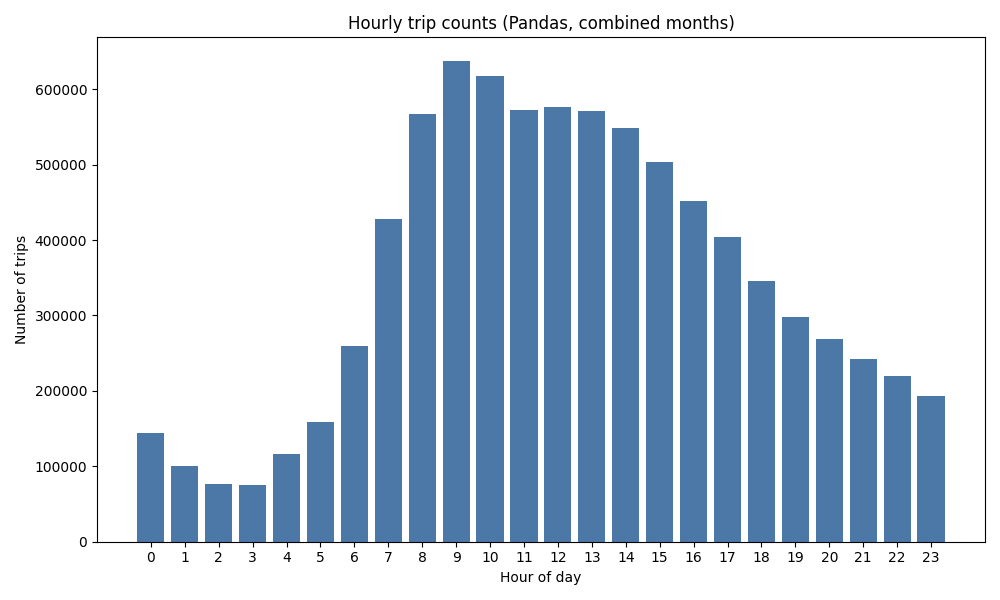

The data file committed next to this chart (first rows):
hour, count
0, 144498
1, 99854
2, 76023
3, 74763
4, 116535
5, 158969
6, 259430
7, 428586
8, 567094
9, 636979
10, 616924
11, 572849
12, 576732
13, 571764
14, 548800
15, 503707
16, 451923
17, 403582
18, 345577
19, 298180
20, 268814
21, 241895
22, 220159
23, 192934
